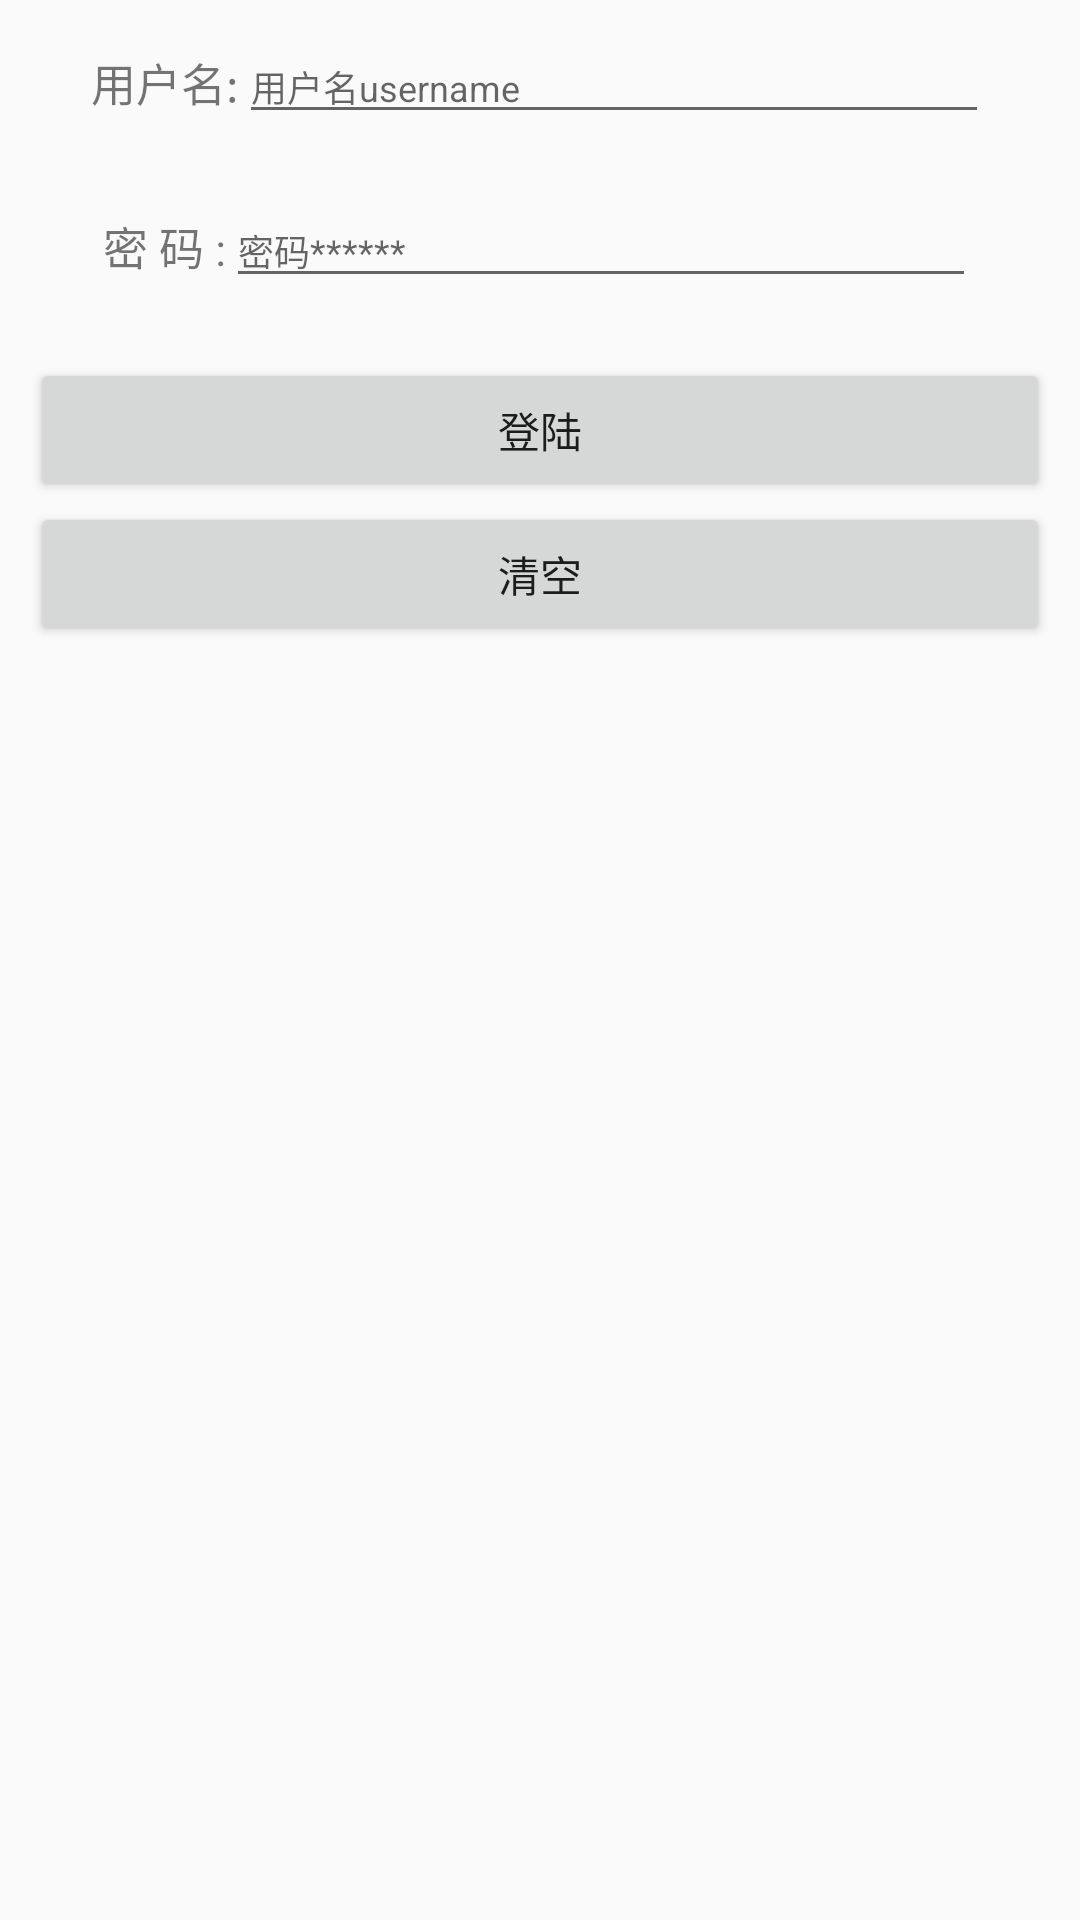

Produce the Android XML layout that renders to this screen, including the resource entries it uses.
<!-- AndroidManifest.xml: application theme AppTheme -->
<!-- res/layout/activity_login.xml -->
<?xml version="1.0" encoding="utf-8"?>
<LinearLayout xmlns:android="http://schemas.android.com/apk/res/android"
    android:orientation="vertical"

    android:layout_width="match_parent"
    android:layout_height="match_parent">

    
    <LinearLayout
        style="@style/ll"
        >
        <TextView
           style="@style/tv"
            android:text="@string/username"
            />

        <EditText
            style="@style/et"
            android:id="@+id/et_username"
            android:hint="用户名username"
            />
    </LinearLayout>

    
    <LinearLayout
        style="@style/ll"
        >
        <TextView
            style="@style/tv"
            android:text="@string/password"
            />

        <EditText
            style="@style/et"
            android:id="@+id/et_password"
            android:hint="密码******"
            android:inputType="textPassword"
            android:maxLength="12"
            />
    </LinearLayout>

    <LinearLayout
        style="@style/ll1">
        <Button
            android:id="@+id/login"
            android:layout_width="match_parent"
            android:layout_height="wrap_content"
            android:text="@string/login"
            />
        <Button
            android:id="@+id/clear"
            android:layout_width="match_parent"
            android:layout_height="wrap_content"
            android:text="@string/clear"
            />

        <ProgressBar
            android:visibility="gone"
            style="?android:attr/progressBarStyleLarge"
            android:layout_width="wrap_content"
            android:layout_height="wrap_content"
            android:id="@+id/pr"
             />


    </LinearLayout>


</LinearLayout>
<!-- resources referenced by this layout -->
<resources>
  <string name="clear">清空</string>
  <string name="login">登陆</string>
  <string name="password">密 码 :</string>
  <string name="username">用户名:</string>
  <style name="et">
          <item name="android:textSize">@dimen/tv_12</item>
          <item name="android:layout_width">250dp</item>
          <item name="android:layout_height">wrap_content</item>
  
      </style>
  <style name="ll">
          <item name="android:padding">@dimen/padding_10</item>
          <item name="android:gravity">center</item>
          <item name="android:orientation">horizontal</item>
          <item name="android:layout_width">match_parent</item>
          <item name="android:layout_height">wrap_content</item>
      </style>
  <style name="ll1">
          <item name="android:padding">@dimen/padding_10</item>
          <item name="android:gravity">center</item>
          <item name="android:orientation">vertical</item>
          <item name="android:layout_width">match_parent</item>
          <item name="android:layout_height">wrap_content</item>
      </style>
  <style name="tv">
          <item name="android:textSize">@dimen/tv_15</item>
          <item name="android:layout_height">wrap_content</item>
          <item name="android:layout_width">wrap_content</item>
      </style>
  <style name="AppTheme" parent="Theme.AppCompat.Light.DarkActionBar">
          
          <item name="colorPrimary">@color/colorPrimary</item>
          <item name="colorPrimaryDark">@color/colorPrimaryDark</item>
          <item name="colorAccent">@color/colorAccent</item>
      </style>
  <dimen name="tv_12">12sp</dimen>
  <dimen name="padding_10">10dp</dimen>
  <dimen name="tv_15">15sp</dimen>
  <!-- not gathered from this repository: default colours our renderer supplied (Android Studio template values) -->
  <color name="colorPrimary">#FF6200EE</color>
  <color name="colorPrimaryDark">#FF3700B3</color>
  <color name="colorAccent">#FF03DAC5</color>
</resources>
